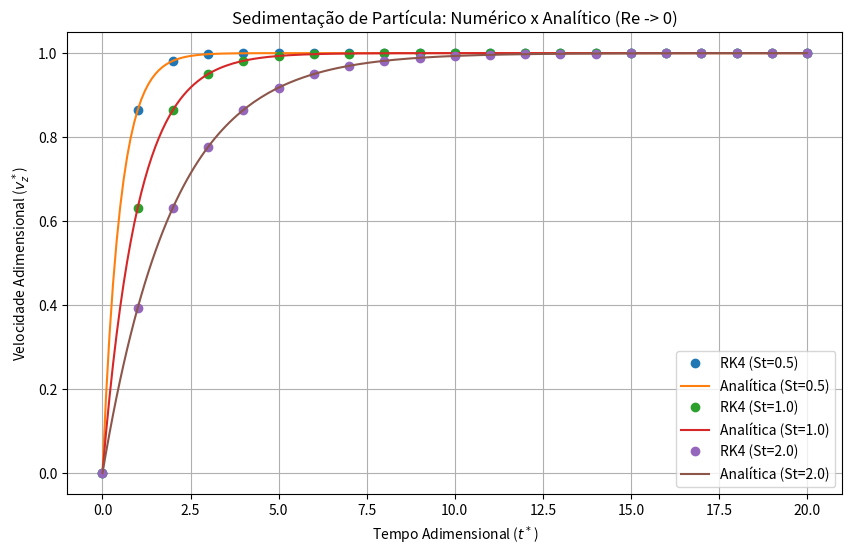
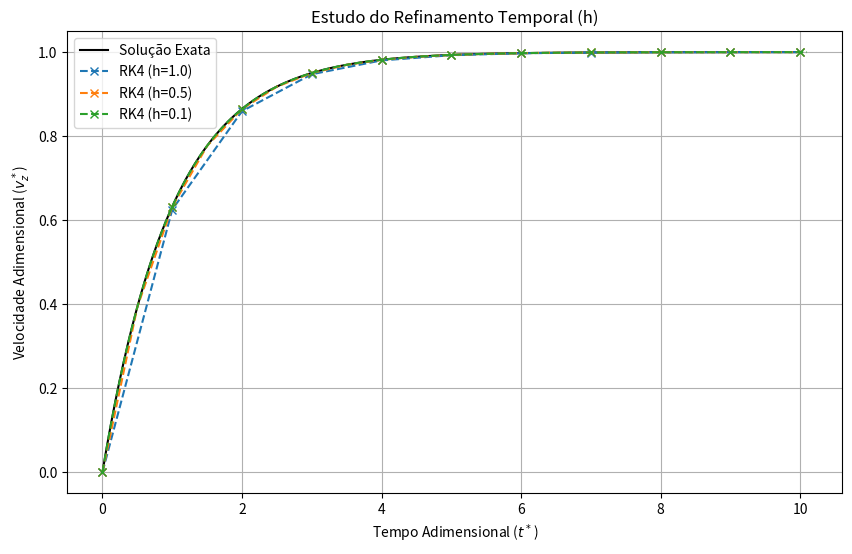
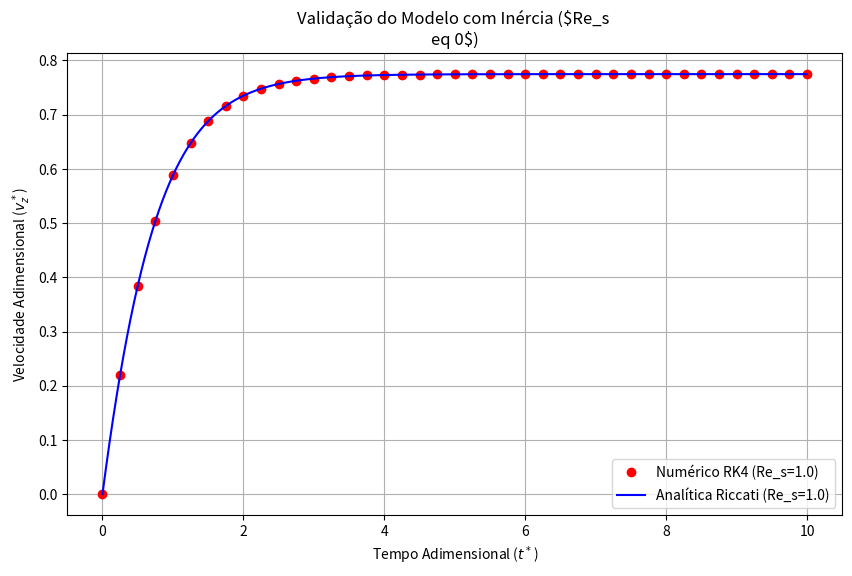
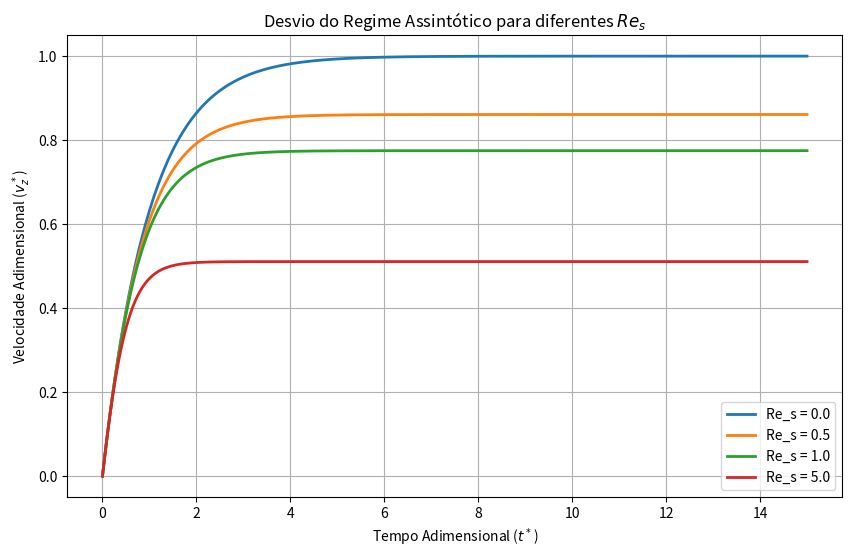

These figures' Python source, in order:
# =============================================================================
# Universidade de Brasília (UnB) - Engenharia Mecânica
# Disciplina: Cálculo Numérico Aplicado (ENM0227)
# Professor: Rafael Gabler Gontijo
# Aluna: Esther Barros Gomes
# 
# Programa para Casa #1 (PPC1)
# Método de Runge-Kutta de 4ª Ordem para Sedimentação de Partícula
# =============================================================================

import numpy as np
import matplotlib.pyplot as plt

# =============================================================================
# 1. FUNÇÕES DO PROBLEMA E SOLUÇÕES ANALÍTICAS
# =============================================================================

def f_derivada(t, v, St, Re_s):
    """
    Equação diferencial adimensional do movimento da partícula.
    dv*/dt* = (1/St) * (1 - v* - (3/8)*Re_s*(v*)^2)
    """
    return (1.0 / St) * (1.0 - v - (3.0 / 8.0) * Re_s * (v**2))

def analitica_stokes(t, St):
    """
    Solução analítica para Re -> 0 (Fatores Integrantes).
    """
    return 1.0 - np.exp(-t / St)

def analitica_oseen(t, St, Re_s):
    """
    Solução analítica para Re =/= 0 (Equação de Riccati).
    """
    if Re_s == 0:
        return analitica_stokes(t, St)
        
    v_star = (-1.0 + np.sqrt(1.0 + 1.5 * Re_s)) / (0.75 * Re_s)
    Q = (3.0 / (8.0 * St)) * Re_s
    P = -(3.0 / (4.0 * St)) * Re_s * v_star - (1.0 / St)
    
    # Prevenção de divisão por zero ou overflow
    termo_exponencial = np.exp(-P * t)
    v_z = v_star + 1.0 / ((Q / P) + ((-1.0 / v_star) - (Q / P)) * termo_exponencial)
    return v_z

# =============================================================================
# 2. IMPLEMENTAÇÃO DO MÉTODO DE RUNGE-KUTTA (RK4)
# =============================================================================

def integrador_rk4(St, Re_s, h, t_final):
    """
    Implementação do método RK4 conforme o pseudocódigo planejado.
    Retorna as listas de tempo e velocidade.
    """
    t_atual = 0.0
    v_atual = 0.0
    
    lista_t = [t_atual]
    lista_v = [v_atual]
    
    while t_atual < t_final:
        # Etapas do RK4
        k1 = f_derivada(t_atual, v_atual, St, Re_s)
        k2 = f_derivada(t_atual + 0.5 * h, v_atual + 0.5 * k1 * h, St, Re_s)
        k3 = f_derivada(t_atual + 0.5 * h, v_atual + 0.5 * k2 * h, St, Re_s)
        k4 = f_derivada(t_atual + h, v_atual + k3 * h, St, Re_s)
        
        # Atualização da velocidade e tempo
        v_atual = v_atual + (h / 6.0) * (k1 + 2.0 * k2 + 2.0 * k3 + k4)
        t_atual = t_atual + h
        
        # Armazenamento (Append)
        lista_t.append(t_atual)
        lista_v.append(v_atual)
        
    return np.array(lista_t), np.array(lista_v)

# =============================================================================
# 3. ANÁLISES REQUISITADAS
# =============================================================================

def analise_1_stokes_varios_St():
    """Tarefa 1: Comparação Numérico x Analítico para Re -> 0 com diferentes St"""
    print("Gerando Análise 1: Re -> 0 para diferentes St...")
    Re_s = 0.0
    h = 0.1
    t_final = 20.0
    valores_St = [0.5, 1.0, 2.0]
    
    plt.figure(figsize=(10, 6))
    for St in valores_St:
        t_num, v_num = integrador_rk4(St, Re_s, h, t_final)
        v_ana = analitica_stokes(t_num, St)
        
        plt.plot(t_num, v_num, 'o', markevery=10, label=f'RK4 (St={St})')
        plt.plot(t_num, v_ana, '-', label=f'Analítica (St={St})')
        
    plt.title('Sedimentação de Partícula: Numérico x Analítico (Re -> 0)')
    plt.xlabel('Tempo Adimensional ($t^*$)')
    plt.ylabel('Velocidade Adimensional ($v_z^*$)')
    plt.legend()
    plt.grid(True)
    plt.savefig('grafico_1_stokes_St.png')
    plt.show()

def analise_2_refinamento_temporal():
    """Tarefa 2: Variação do passo de tempo (h)"""
    print("Gerando Análise 2: Refinamento Temporal...")
    St = 1.0
    Re_s = 0.0
    t_final = 10.0
    passos_h = [1.0, 0.5, 0.1]
    
    plt.figure(figsize=(10, 6))
    t_ref = np.linspace(0, t_final, 500)
    plt.plot(t_ref, analitica_stokes(t_ref, St), 'k-', label='Solução Exata')
    
    for h in passos_h:
        t_num, v_num = integrador_rk4(St, Re_s, h, t_final)
        plt.plot(t_num, v_num, '--', marker='x', markevery=int(1/h), label=f'RK4 (h={h})')
        
    plt.title('Estudo do Refinamento Temporal (h)')
    plt.xlabel('Tempo Adimensional ($t^*$)')
    plt.ylabel('Velocidade Adimensional ($v_z^*$)')
    plt.legend()
    plt.grid(True)
    plt.savefig('grafico_2_refinamento_h.png')
    plt.show()

def analise_3_4_oseen_validacao():
    """Tarefas 3 e 4: Validação com efeito inercial (Re =/= 0)"""
    print("Gerando Análises 3 e 4: Validação Oseen (Re =/= 0)...")
    St = 1.0
    Re_s = 1.0
    h = 0.05
    t_final = 10.0
    
    t_num, v_num = integrador_rk4(St, Re_s, h, t_final)
    v_ana = analitica_oseen(t_num, St, Re_s)
    
    plt.figure(figsize=(10, 6))
    plt.plot(t_num, v_num, 'ro', markevery=5, label=f'Numérico RK4 (Re_s={Re_s})')
    plt.plot(t_num, v_ana, 'b-', label=f'Analítica Riccati (Re_s={Re_s})')
    
    plt.title('Validação do Modelo com Inércia ($Re_s \neq 0$)')
    plt.xlabel('Tempo Adimensional ($t^*$)')
    plt.ylabel('Velocidade Adimensional ($v_z^*$)')
    plt.legend()
    plt.grid(True)
    plt.savefig('grafico_3_4_validacao_oseen.png')
    plt.show()

def analise_5_diferentes_reynolds():
    """Tarefa 5: Comportamento para diferentes valores de Re_s"""
    print("Gerando Análise 5: Comparação de diferentes números de Reynolds...")
    St = 1.0
    h = 0.05
    t_final = 15.0
    valores_Re = [0.0, 0.5, 1.0, 5.0]
    
    plt.figure(figsize=(10, 6))
    for Re_s in valores_Re:
        t_num, v_num = integrador_rk4(St, Re_s, h, t_final)
        plt.plot(t_num, v_num, '-', linewidth=2, label=f'Re_s = {Re_s}')
        
    plt.title('Desvio do Regime Assintótico para diferentes $Re_s$')
    plt.xlabel('Tempo Adimensional ($t^*$)')
    plt.ylabel('Velocidade Adimensional ($v_z^*$)')
    plt.legend()
    plt.grid(True)
    plt.savefig('grafico_5_varios_Re.png')
    plt.show()

# =============================================================================
# BLOCO PRINCIPAL
# =============================================================================
if __name__ == "__main__":
    print("Iniciando bateria de análises - PPC1...")
    analise_1_stokes_varios_St()
    analise_2_refinamento_temporal()
    analise_3_4_oseen_validacao()
    analise_5_diferentes_reynolds()
    print("Análises concluídas! Gráficos salvos no diretório atual.")
    
